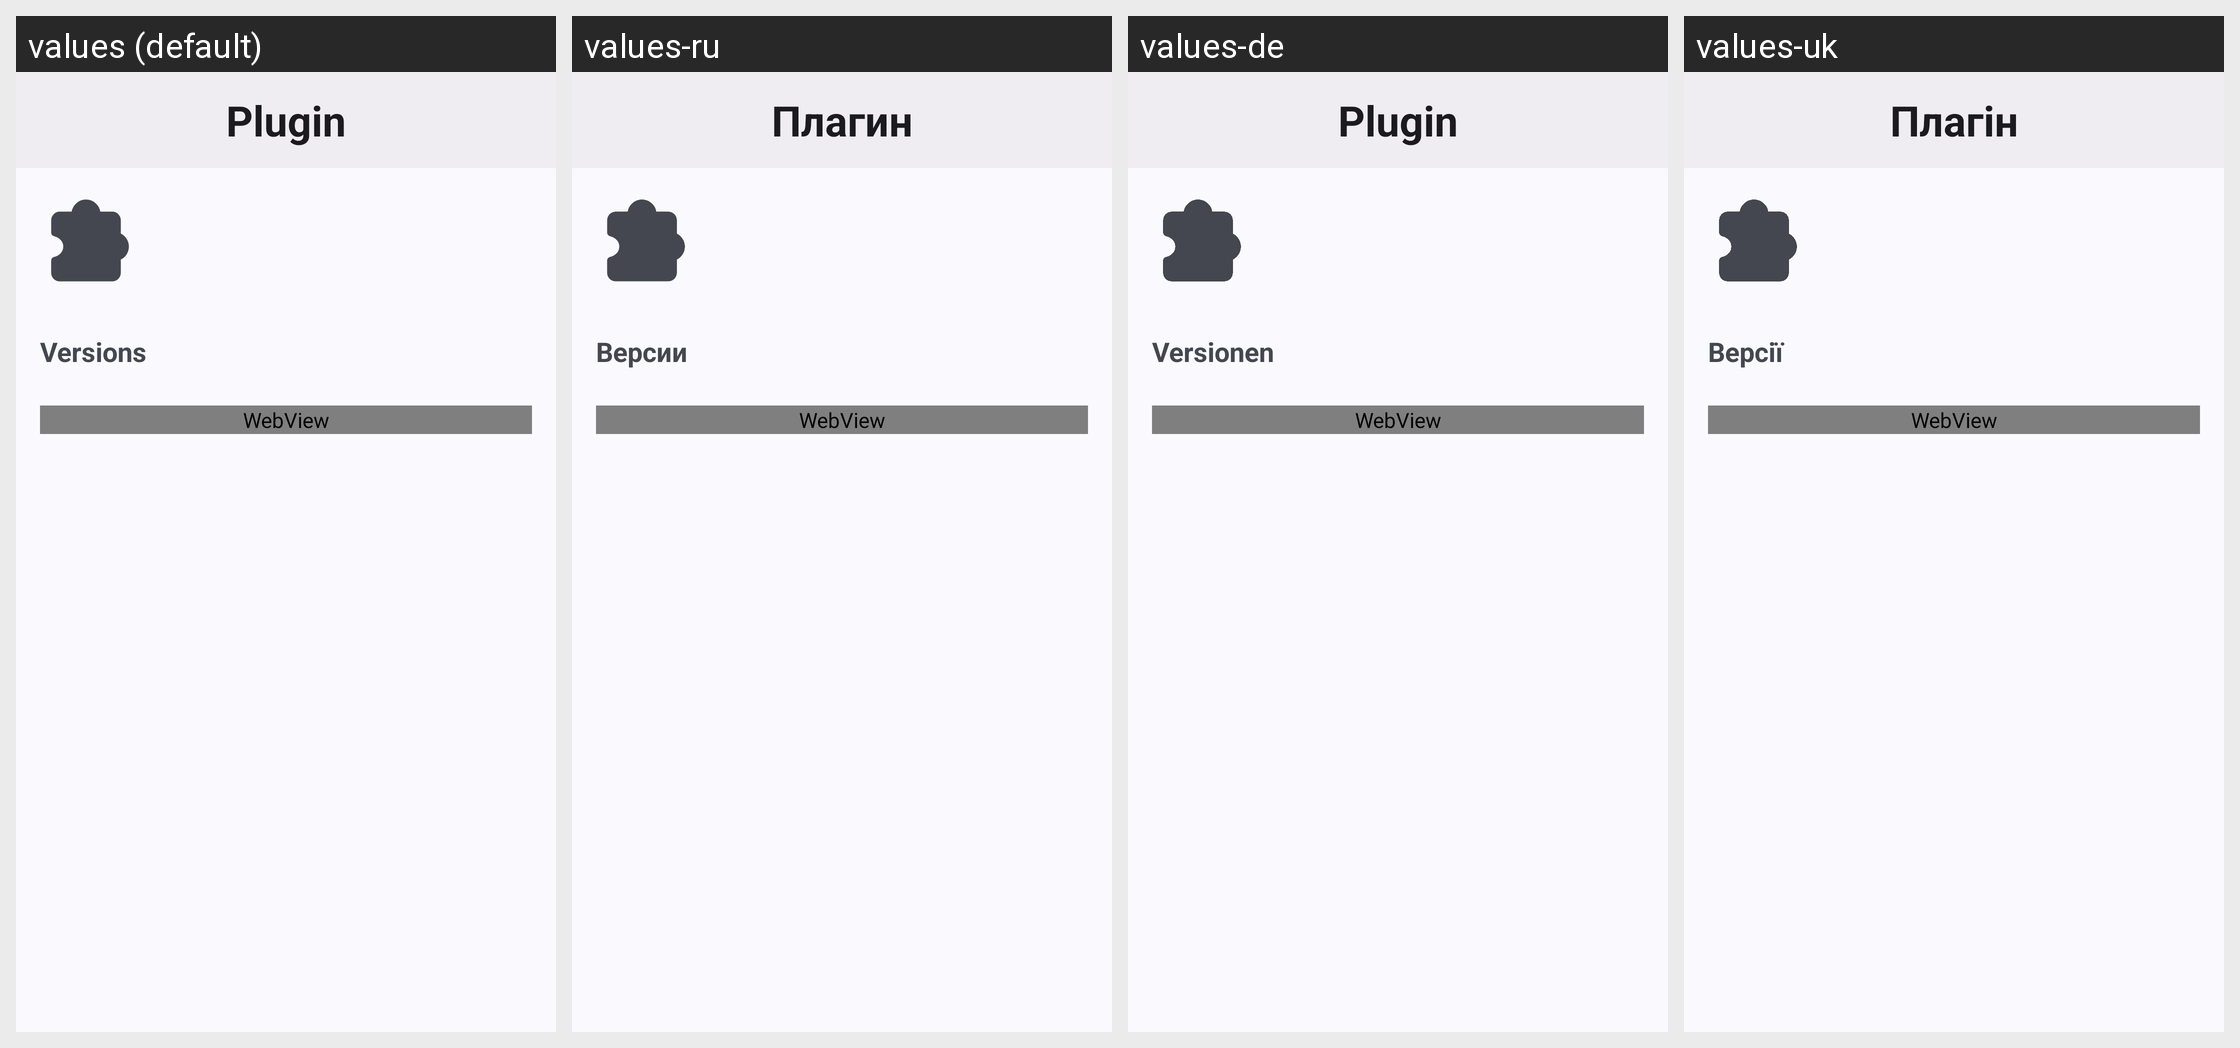

This grid shows one Android layout under several languages. Give, for every string resource on the screen, its name, the default text and each shown locale's text.
Android screen res/layout/activity_plugin_details.xml rendered under 4 locales, left to right: values (default), values-ru, values-de, values-uk. Device: Nexus 5 (rendered at 1080×1920; each locale shown at half size, 540×960, under a caption strip naming it); theme AppTheme.NoActionBar.
Other locales in the repository, not shown: values-es, values-fr, values-in, values-it, values-ja, values-pl, values-pt-rBR, values-tr, values-zh.
Strings drawn on this screen, with the default value and each locale's value (text and hints the layout hard-codes, and strings that could not be matched under every locale, appear in the picture but are not listed):

plugin
  values: Plugin
  values-ru: Плагин
  values-de: Plugin
  values-uk: Плагін

auto_text_versions
  values: Versions
  values-ru: Версии
  values-de: Versionen
  values-uk: Версії
